Run: headless pygame with SDL's dummy video driver; simulated clock (each Clock.tick advances the game by its frame time, no real sleeping); random seed 0; keys injected as events and as key.get_pressed() state; mouse plan: one left click at the window centre at the start of phase 2, then a move to the lower-right quarter at the start of phase 3.
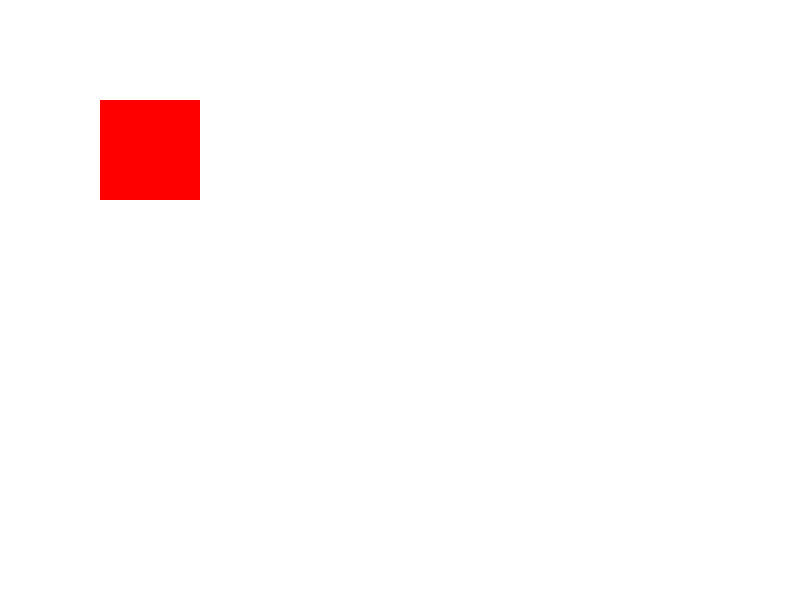
Frame 1 of 4 · flips 1–60 · no input
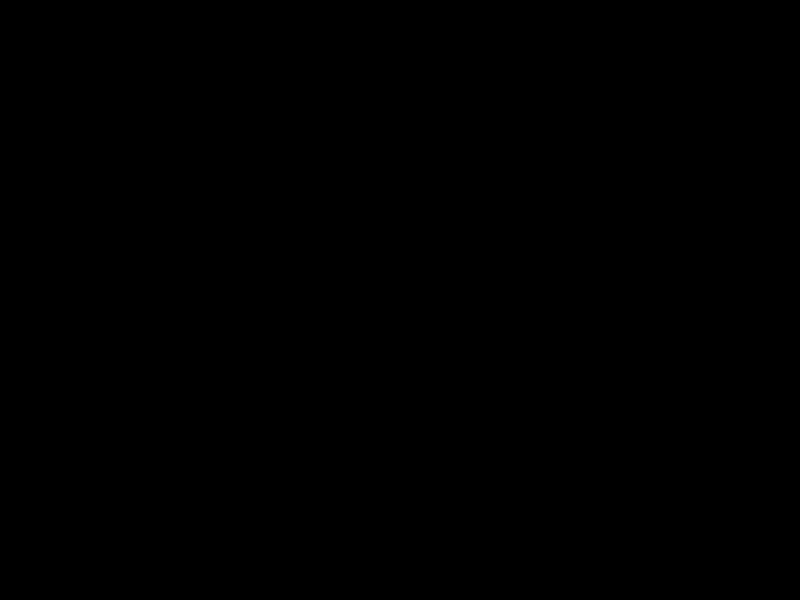
Frame 2 of 4 · flips 61–180 · clicked the window centre · tapped SPACE, RETURN · held RIGHT (→), D
Frame 3 of 4 · flips 181–300 · moved the mouse to the lower-right quarter · held DOWN (↓), S · screen unchanged from frame 2, image omitted
Frame 4 of 4 · flips 301–420 · held LEFT (←), A, UP (↑), W · screen unchanged from frame 3, image omitted

The pygame program that drew these frames:

import pygame

pygame.init()

screen = pygame.display.set_mode((800, 600))
pygame.display.set_caption("Prueba de Pygame")

screen.fill((255, 255, 255))

rect2 = pygame.Rect(200, 200, 100, 100)

def cambio():
    screen = pygame.display.set_mode((800, 600))
    #screen.fill((0, 0, 0))  
    #pygame.draw.rect(screen, (0, 255, 0), rect2)

rect = pygame.Rect(100, 100, 100, 100)
pygame.draw.rect(screen, (255, 0, 0), rect)


while True:
    for event in pygame.event.get():
        if event.type == pygame.QUIT:
            pygame.quit()
            exit()
        elif event.type == pygame.KEYDOWN:
            #change surface
            cambio()
        elif event.type == pygame.MOUSEBUTTONDOWN:
            #detect click on rect2
            if rect2.collidepoint(event.pos):
                print("Click on rect2")
    
    pygame.display.update()
